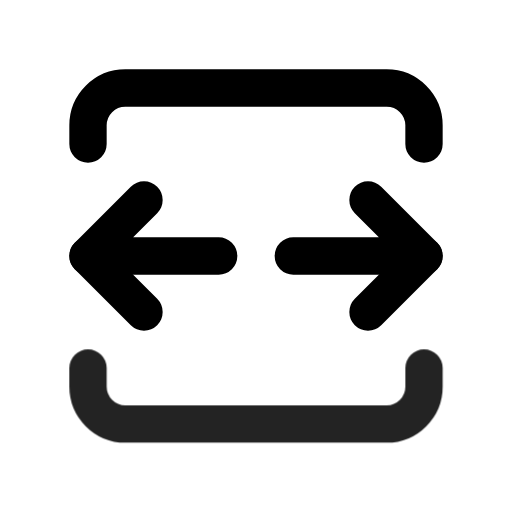
t = 0.00 s
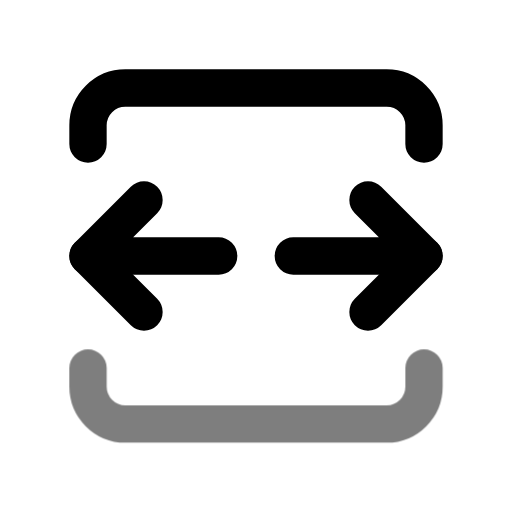
t = 0.49 s
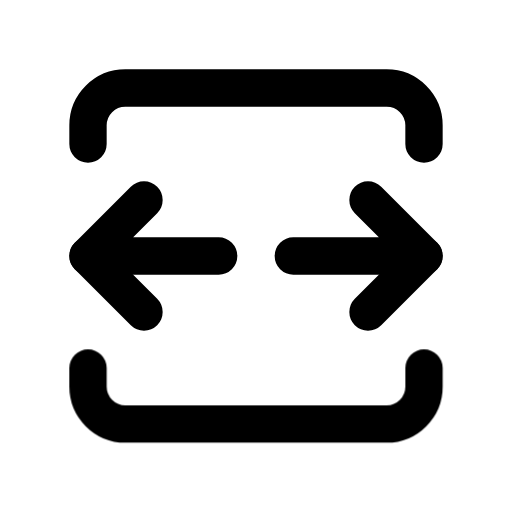
t = 0.90 s
t = 1.26 s: frame unchanged from t = 0.90 s, image omitted
t = 2.06 s: frame unchanged from t = 0.90 s, image omitted
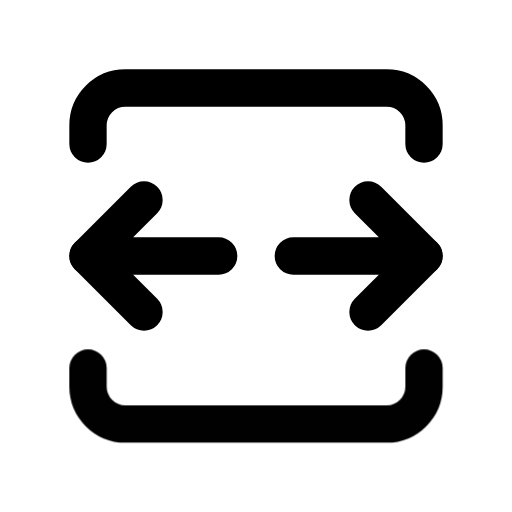
t = 2.45 s

The animated SVG that drew these frames (rendered in a browser with its animation timeline set to each time). Animation: 1 CSS @keyframes rule; one cycle of 2.85 s, repeats indefinitely.

<svg xmlns="http://www.w3.org/2000/svg" width="24" height="24" fill="none" stroke="currentColor" stroke-linecap="round" stroke-linejoin="round" stroke-width="2" viewBox="0 0 24 24">
    <!-- Generated by scripts/icon-expansion/generate.mjs -->
    <!-- Adapted from Tabler Icons 3.34.1.
MIT License

Copyright (c) 2020-2024 Paweł Kuna

Permission is hereby granted, free of charge, to any person obtaining a copy
of this software and associated documentation files (the "Software"), to deal
in the Software without restriction, including without limitation the rights
to use, copy, modify, merge, publish, distribute, sublicense, and/or sell
copies of the Software, and to permit persons to whom the Software is
furnished to do so, subject to the following conditions:

The above copyright notice and this permission notice shall be included in all
copies or substantial portions of the Software.

THE SOFTWARE IS PROVIDED "AS IS", WITHOUT WARRANTY OF ANY KIND, EXPRESS OR
IMPLIED, INCLUDING BUT NOT LIMITED TO THE WARRANTIES OF MERCHANTABILITY,
FITNESS FOR A PARTICULAR PURPOSE AND NONINFRINGEMENT. IN NO EVENT SHALL THE
AUTHORS OR COPYRIGHT HOLDERS BE LIABLE FOR ANY CLAIM, DAMAGES OR OTHER
LIABILITY, WHETHER IN AN ACTION OF CONTRACT, TORT OR OTHERWISE, ARISING FROM,
OUT OF OR IN CONNECTION WITH THE SOFTWARE OR THE USE OR OTHER DEALINGS IN THE
SOFTWARE. -->
    <style>
        @media (prefers-reduced-motion: no-preference) {
            @keyframes ira-exp-pulse { 0%, 100% { opacity: 1; } 22% { opacity: .45; } 40% { opacity: 1; } }
            [data-ira-motion="viewport-wide"] { transform-box: fill-box; transform-origin: center; animation: ira-exp-pulse 2.65s ease-in-out -0.2s infinite; }
        }
    </style>
    <g transform="translate(1.5 1.5) scale(.875)"><path d="M10 12h-7l3 -3"/><path d="M6 15l-3 -3"/><path d="M14 12h7l-3 -3"/><path d="M18 15l3 -3"/><path d="M3 6v-1a2 2 0 0 1 2 -2h14a2 2 0 0 1 2 2v1"/></g>
    <g data-ira-motion="viewport-wide"><g transform="translate(1.5 1.5) scale(.875)"><path d="M3 18v1a2 2 0 0 0 2 2h14a2 2 0 0 0 2 -2v-1"/></g></g>
</svg>
